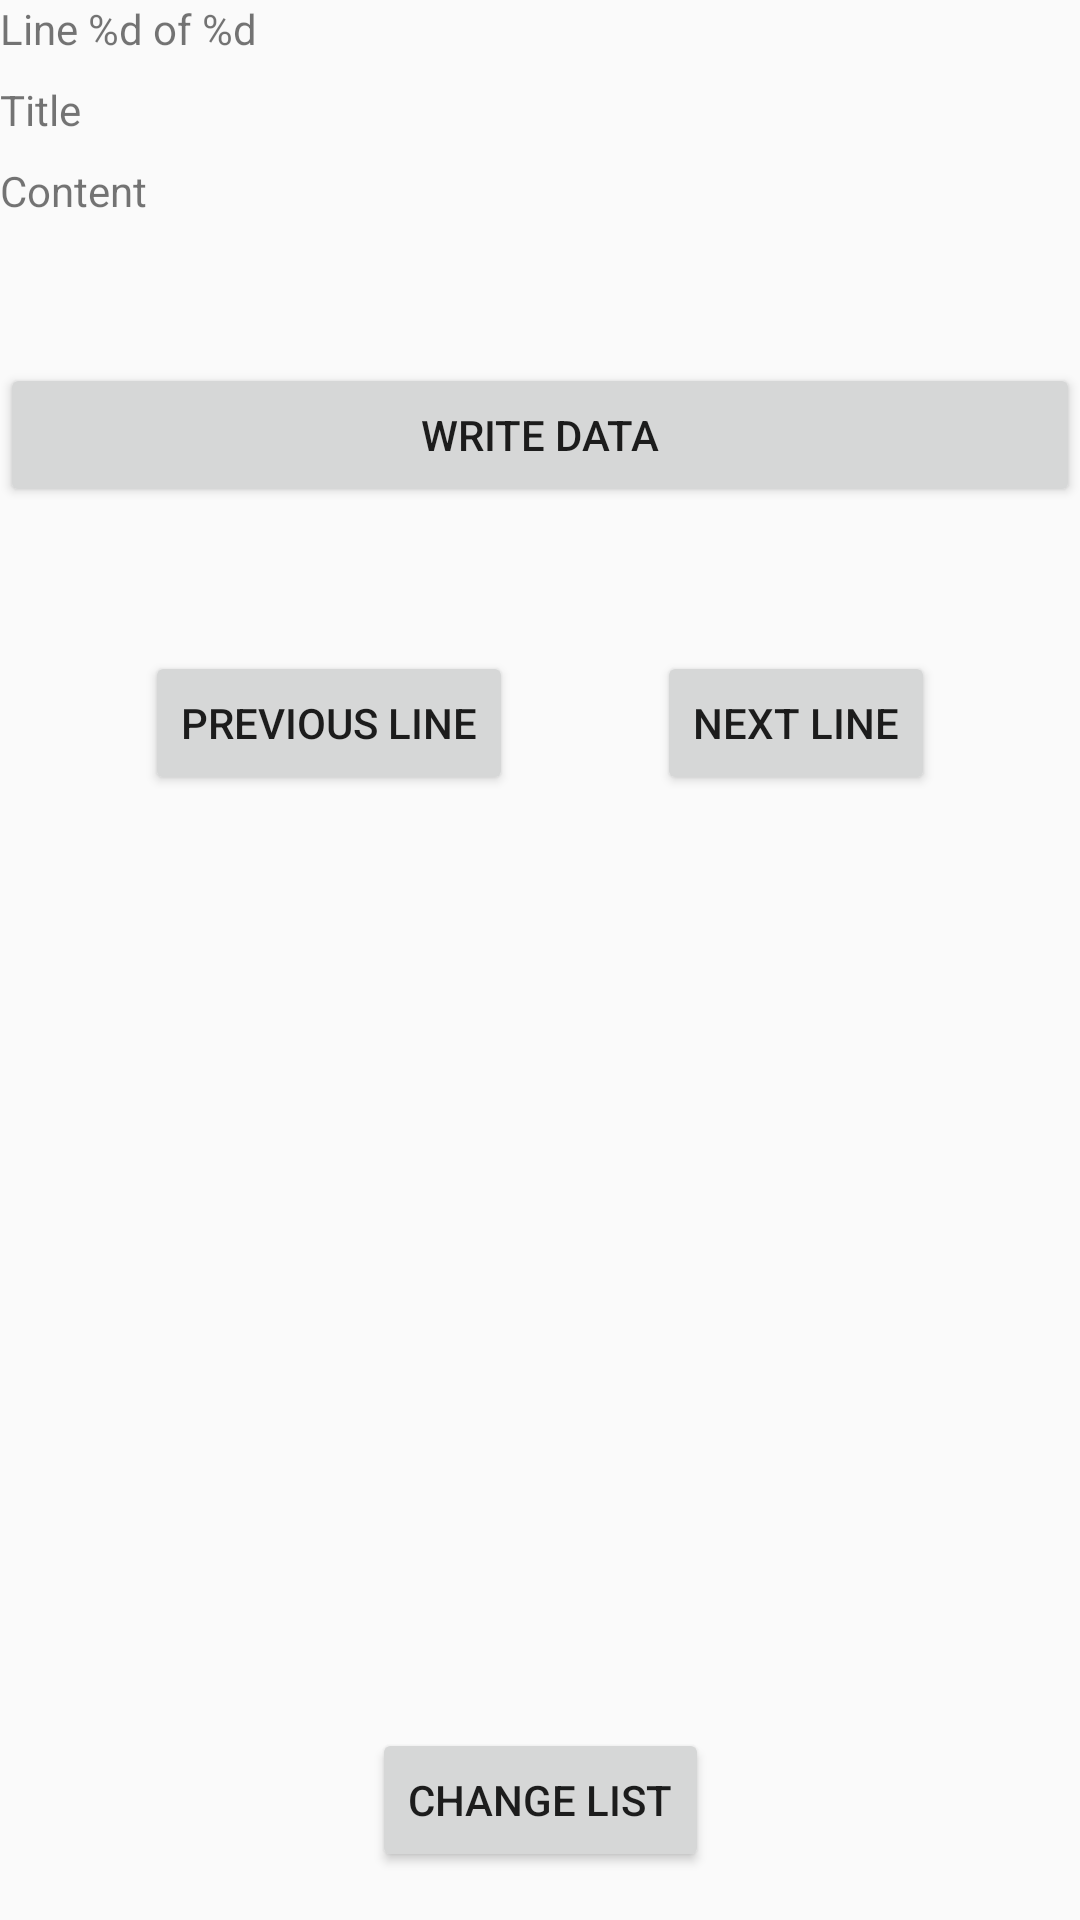

Produce the Android XML layout that renders to this screen, including the resource entries it uses.
<!-- AndroidManifest.xml: application theme AppTheme -->
<!-- res/layout/bulkwrite_fragment_write_tags.xml -->
<?xml version="1.0" encoding="utf-8"?>
<androidx.constraintlayout.widget.ConstraintLayout xmlns:android="http://schemas.android.com/apk/res/android"
        xmlns:app="http://schemas.android.com/apk/res-auto"
        xmlns:tools="http://schemas.android.com/tools"
        android:layout_width="match_parent"
        android:layout_height="match_parent"
        tools:context=".ui.bulk.BulkWriteFragment">

    <TextView
            android:id="@+id/description"
            android:layout_width="0dp"
            android:layout_height="wrap_content"
            android:text="@string/bulk_write_line_number"
            app:layout_constraintBottom_toTopOf="@id/text_tag_title"
            app:layout_constraintEnd_toEndOf="parent"
            app:layout_constraintStart_toStartOf="parent"
            app:layout_constraintTop_toTopOf="parent" />

    <TextView
            android:id="@+id/text_tag_title"
            android:layout_width="0dp"
            android:layout_height="wrap_content"
            android:layout_marginTop="8dp"
            android:text="@string/bulk_write_title_caption"
            app:layout_constraintBottom_toTopOf="@id/text_bytes"
            app:layout_constraintEnd_toEndOf="parent"
            app:layout_constraintStart_toStartOf="parent"
            app:layout_constraintTop_toBottomOf="@+id/description" />

    <TextView
            android:id="@+id/text_bytes"
            android:layout_width="0dp"
            android:layout_height="wrap_content"
            android:layout_marginTop="8dp"
            android:text="@string/bulk_write_content_caption"
            app:layout_constraintEnd_toEndOf="parent"
            app:layout_constraintStart_toStartOf="parent"
            app:layout_constraintTop_toBottomOf="@+id/text_tag_title" />

    <Button
            android:id="@+id/button_write"
            android:layout_width="0dp"
            android:layout_height="wrap_content"
            android:layout_marginTop="48dp"
            android:text="@string/bulk_write_button_write"
            app:layout_constraintEnd_toEndOf="parent"
            app:layout_constraintStart_toStartOf="parent"
            app:layout_constraintTop_toBottomOf="@+id/text_bytes" />

    <Button
            android:id="@+id/button_prev"
            android:layout_width="wrap_content"
            android:layout_height="wrap_content"
            android:layout_marginTop="48dp"
            android:text="@string/bulk_write_button_prev"
            app:layout_constraintEnd_toStartOf="@id/button_next"
            app:layout_constraintHorizontal_bias="0.5"
            app:layout_constraintStart_toStartOf="parent"
            app:layout_constraintTop_toBottomOf="@+id/button_write" />

    <Button
            android:id="@+id/button_next"
            android:layout_width="wrap_content"
            android:layout_height="wrap_content"
            android:layout_marginTop="48dp"
            android:text="@string/bulk_write_button_next"
            app:layout_constraintEnd_toEndOf="parent"
            app:layout_constraintHorizontal_bias="0.5"
            app:layout_constraintStart_toEndOf="@+id/button_prev"
            app:layout_constraintTop_toBottomOf="@+id/button_write" />

    <Button
            android:id="@+id/button_back"
            android:layout_width="wrap_content"
            android:layout_height="wrap_content"
            android:layout_marginBottom="16dp"
            android:text="@string/bulk_write_button_back"
            app:layout_constraintBottom_toBottomOf="parent"
            app:layout_constraintEnd_toEndOf="parent"
            app:layout_constraintHorizontal_bias="0.5"
            app:layout_constraintStart_toStartOf="parent" />

</androidx.constraintlayout.widget.ConstraintLayout>
<!-- resources referenced by this layout -->
<resources>
  <string name="bulk_write_button_back">Change list</string>
  <string name="bulk_write_button_next">Next line</string>
  <string name="bulk_write_button_prev">Previous line</string>
  <string name="bulk_write_button_write">Write data</string>
  <string name="bulk_write_content_caption">Content</string>
  <string name="bulk_write_line_number">Line %d of %d</string>
  <string name="bulk_write_title_caption">Title</string>
  <style name="AppTheme" parent="Theme.AppCompat.Light.DarkActionBar">
          
          <item name="colorPrimary">@color/colorPrimary</item>
          <item name="colorPrimaryDark">@color/colorPrimaryDark</item>
          <item name="colorAccent">@color/colorAccent</item>
          
      </style>
  <!-- not gathered from this repository: default colours our renderer supplied (Android Studio template values) -->
  <color name="colorPrimary">#FF6200EE</color>
  <color name="colorPrimaryDark">#FF3700B3</color>
  <color name="colorAccent">#FF03DAC5</color>
</resources>
